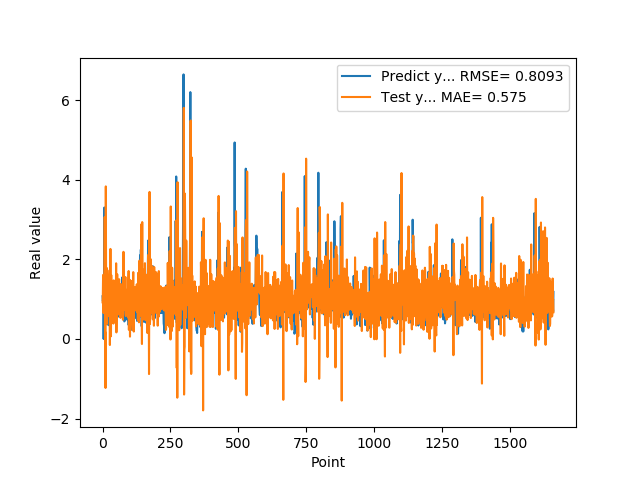

Values plotted in this chart, from the file beside it:
1.074290990829999792e+00, 9.209095340113087058e-01
9.521890282630000035e-01, 1.060073993607432152e+00
9.879170060160000766e-01, 1.609564397297248428e+00
1.011654973029999960e+00, 6.576970323333258817e-01
0.000000000000000000e+00, 6.834577964105158498e-01
7.643579840659999736e-01, 1.336725234019818354e+00
7.788103222849999119e-01, 6.565144053370925992e-01
3.306220054629999794e+00, 1.433741388352707036e+00
1.055441975589999970e+00, 3.066524708955367107e+00
7.543110251430000801e-01, 1.087395207332249314e-01
7.915459871289999283e-01, 1.749840179779574012e-01
1.409499049189999909e+00, -1.231525708442488432e+00
8.875439763070001042e-01, 3.836041183157536061e+00
6.401469707490000660e-01, 1.627365681175434009e+00
5.082880258560000808e-01, 7.307024876926694335e-01
8.640019893649999450e-01, 3.734677660830132417e-01
5.725920200349999822e-01, 1.781399361050638674e+00
8.469420075419999971e-01, 1.422319271161106791e+00
9.181020259860001032e-01, 9.080506931731675557e-01
7.976629734039999420e-01, 6.117168662245585642e-01
9.608020186419998776e-01, 1.328321297499891918e+00
9.555831551549999192e-01, 5.752379743442429527e-01
3.470349907879999862e-01, 1.046450296146073322e+00
9.546210169789999256e-01, 1.186510130531522877e+00
1.293938040730000072e+00, 6.387224760691204706e-01
5.251880288119999962e-01, 1.420550171737024803e+00
4.773890078070000542e-01, 1.731145660565216016e+00
1.275226235389999907e+00, -1.515234266457863299e-01
8.723750114439999814e-01, 8.657561842966859933e-01
8.355640172959999390e-01, 2.264208623331791070e+00
7.321749925609999377e-01, 6.960241111439320338e-01
7.640249729160000225e-01, 6.744096492895187978e-02
4.072830080990000323e-01, 1.607814802948890121e+00
4.752210080619999610e-01, 1.107378413170620357e+00
8.781340122220000488e-01, 9.865063604039266965e-01
7.414129972460000717e-01, 9.813041845411850650e-01
1.258002042770000051e+00, 1.457370927862441157e+00
1.069700956339999953e+00, 6.697522946976599556e-01
7.274609804150000691e-01, 6.196529080047417093e-01
7.892770171170000459e-01, 1.083708468110091694e+00
6.237750053410000550e-01, 3.872557537125989047e-01
6.914690136910000007e-01, 1.473977503097942510e+00
8.557710051540000640e-01, 1.415092810029179748e+00
7.093830108640000187e-01, 9.438323087895136299e-01
1.014547944070000041e+00, 1.208174375272288215e+00
1.115731000900000103e+00, 7.917440771949320055e-01
4.182830154900000208e-01, 9.324101685294525765e-01
1.002280950550000105e+00, 1.192510954206300378e+00
1.218860983849999968e+00, 4.258056838704689095e-01
1.143296003339999922e+00, 1.333321592464689509e+00
6.528189778330000248e-01, 1.902846381384276420e+00
6.746559739110000731e-01, 1.652693992704409309e-01
6.009536385540000802e-01, 7.572883372402070545e-01
6.694570183749999348e-01, 1.343966703473146174e+00
6.538079977039999990e-01, 1.625426046662228341e+00
7.814120054240000224e-01, 9.202256416486396251e-01
1.206303954120000022e+00, 9.884609852873874614e-01
8.469259738919999725e-01, 9.105253239407317123e-01
8.286409974099999687e-01, 1.074113495281328046e+00
6.482390165329999787e-01, 6.533960772823125263e-01
5.623700022700000023e-01, 6.156423093420059223e-01
... 1,599 more rows
